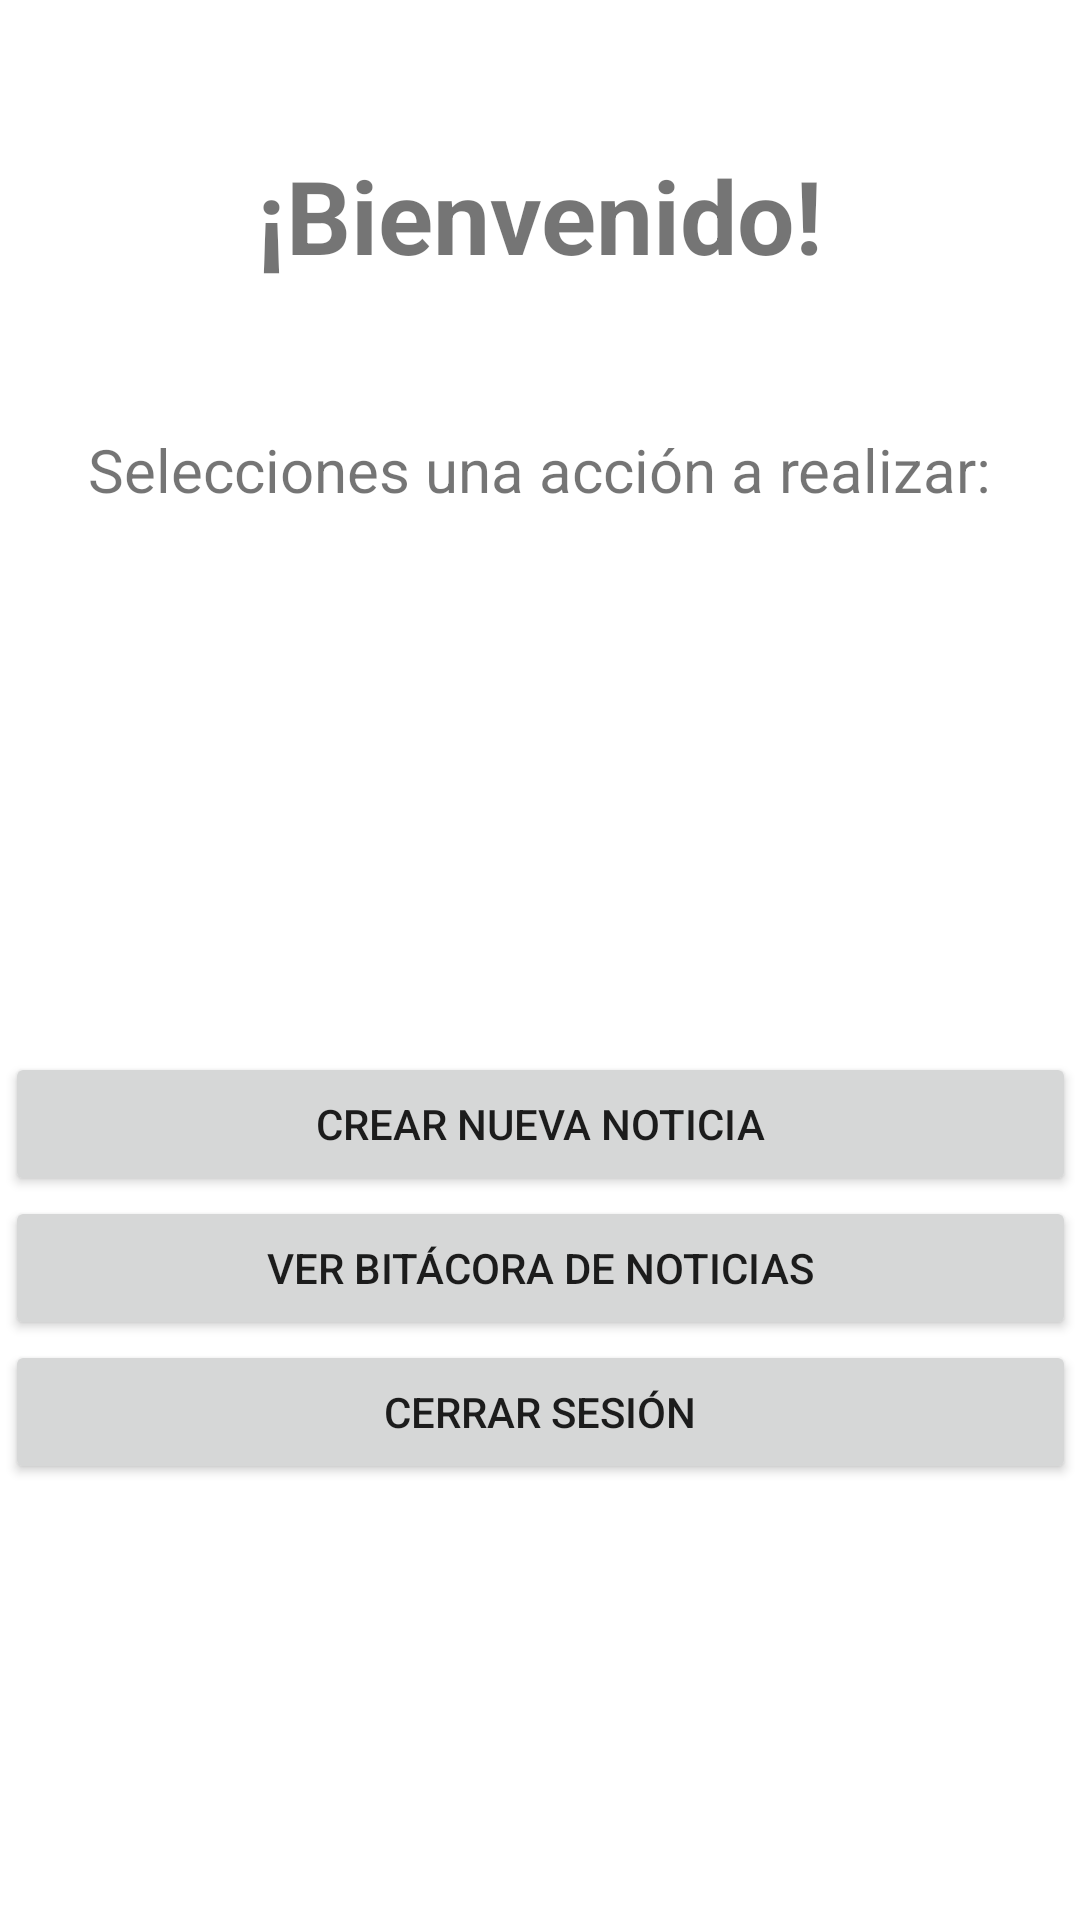

Reconstruct the res/layout file that produces this screen, plus the resources it refers to.
<!-- AndroidManifest.xml: application theme Theme.EvalN2 -->
<!-- res/layout/activity_menu_principal.xml -->
<?xml version="1.0" encoding="utf-8"?>
<androidx.constraintlayout.widget.ConstraintLayout xmlns:android="http://schemas.android.com/apk/res/android"
    xmlns:app="http://schemas.android.com/apk/res-auto"
    xmlns:tools="http://schemas.android.com/tools"
    android:layout_width="match_parent"
    android:layout_height="match_parent"
    tools:context=".MenuPrincipal">

    <androidx.constraintlayout.widget.Guideline
        android:id="@+id/guideline4"
        android:layout_width="wrap_content"
        android:layout_height="wrap_content"
        android:orientation="horizontal"
        app:layout_constraintGuide_begin="190dp" />

    <TextView
        android:id="@+id/textView"
        android:layout_width="wrap_content"
        android:layout_height="wrap_content"
        android:text="¡Bienvenido!"
        android:textSize="34sp"
        android:textStyle="bold"
        app:layout_constraintBottom_toTopOf="@+id/textView5"
        app:layout_constraintEnd_toEndOf="parent"
        app:layout_constraintStart_toStartOf="parent"
        app:layout_constraintTop_toTopOf="parent" />

    <TextView
        android:id="@+id/textView5"
        android:layout_width="wrap_content"
        android:layout_height="wrap_content"
        android:layout_marginBottom="20dp"
        android:text="Selecciones una acción a realizar:"
        android:textSize="20sp"
        app:layout_constraintBottom_toTopOf="@+id/guideline4"
        app:layout_constraintEnd_toEndOf="parent"
        app:layout_constraintHorizontal_bias="0.498"
        app:layout_constraintStart_toStartOf="parent" />

    <androidx.constraintlayout.widget.Guideline
        android:id="@+id/guideline5"
        android:layout_width="wrap_content"
        android:layout_height="wrap_content"
        android:orientation="horizontal"
        app:layout_constraintGuide_begin="655dp" />

    <LinearLayout
        android:layout_width="357dp"
        android:layout_height="356dp"
        android:orientation="vertical"
        android:gravity="center"
        app:layout_constraintBottom_toTopOf="@+id/guideline5"
        app:layout_constraintEnd_toEndOf="parent"
        app:layout_constraintStart_toStartOf="parent"
        app:layout_constraintTop_toTopOf="@+id/guideline4">

        <Button
            android:id="@+id/BTN_CreateNews"
            android:layout_width="match_parent"
            android:layout_height="wrap_content"
            android:onClick="crearNoticia"
            android:text="Crear nueva Noticia" />

        <Button
            android:id="@+id/BTN_NewsHistory"
            android:layout_width="match_parent"
            android:layout_height="wrap_content"
            android:onClick="verBitacora"
            android:text="Ver Bitácora de Noticias" />

        <Button
            android:id="@+id/BTN_LogOut"
            android:layout_width="match_parent"
            android:layout_height="wrap_content"
            android:onClick="cerrarSesion"
            android:text="Cerrar Sesión" />
    </LinearLayout>

</androidx.constraintlayout.widget.ConstraintLayout>
<!-- resources referenced by this layout -->
<resources>
  <style name="Theme.EvalN2" parent="Theme.MaterialComponents.DayNight.DarkActionBar">
          
          <item name="colorPrimary">@color/purple_500</item>
          <item name="colorPrimaryVariant">@color/purple_700</item>
          <item name="colorOnPrimary">@color/white</item>
          
          <item name="colorSecondary">@color/teal_200</item>
          <item name="colorSecondaryVariant">@color/teal_700</item>
          <item name="colorOnSecondary">@color/black</item>
          
          <item name="android:statusBarColor" tools:targetApi="l">?attr/colorPrimaryVariant</item>
          
      </style>
  <!-- not gathered from this repository: default colours our renderer supplied (Android Studio template values) -->
  <color name="purple_500">#FF6200EE</color>
  <color name="purple_700">#FF3700B3</color>
  <color name="teal_200">#FF03DAC5</color>
  <color name="teal_700">#FF018786</color>
  <color name="black">#FF000000</color>
  <color name="white">#FFFFFFFF</color>
</resources>
